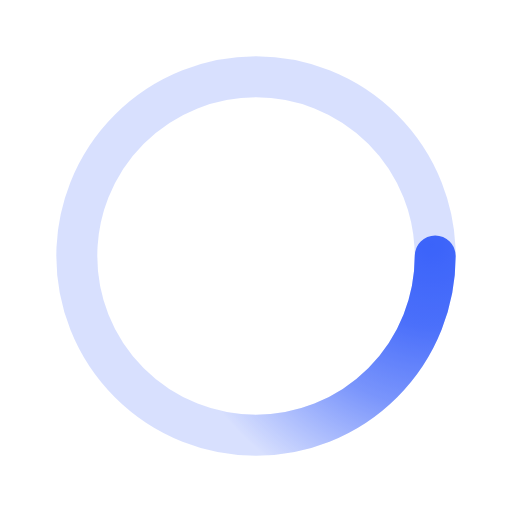
t = 0.00 s
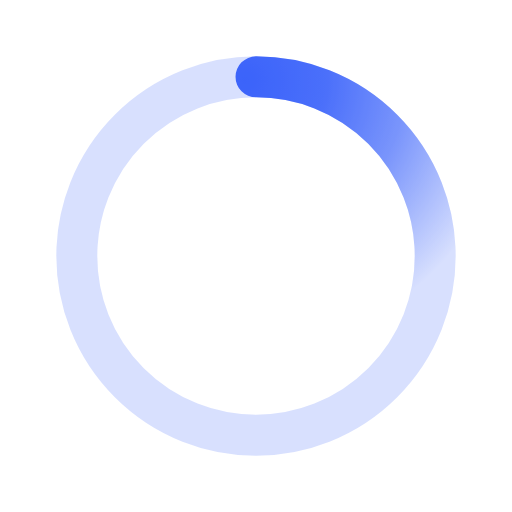
t = 0.50 s
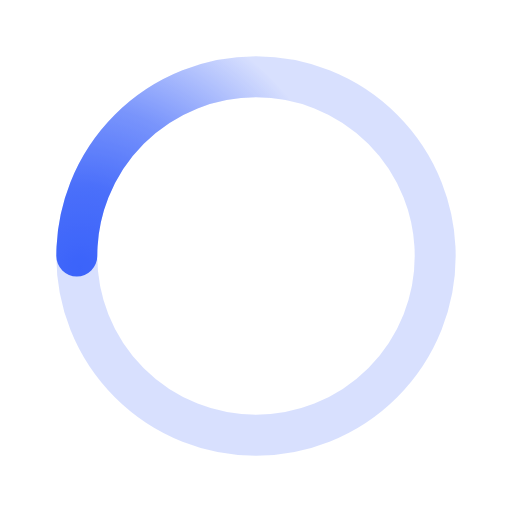
t = 1.00 s
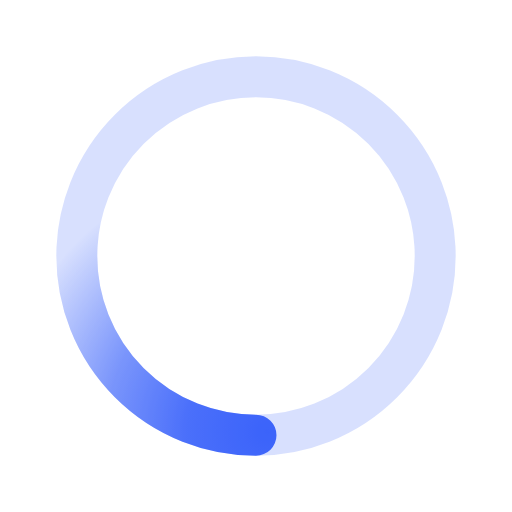
t = 1.50 s

The animated SVG that drew these frames (rendered in a browser with its animation timeline set to each time). Animation: 1 SMIL element (animateTransform=1); one cycle of 2.00 s, repeats indefinitely.

﻿<svg xmlns='http://www.w3.org/2000/svg' viewBox='0 0 200 200'><radialGradient id='a11' cx='.66' fx='.66' cy='.3125' fy='.3125' gradientTransform='scale(1.5)'><stop offset='0' stop-color='#3B63FB'></stop><stop offset='.3' stop-color='#3B63FB' stop-opacity='.9'></stop><stop offset='.6' stop-color='#3B63FB' stop-opacity='.6'></stop><stop offset='.8' stop-color='#3B63FB' stop-opacity='.3'></stop><stop offset='1' stop-color='#3B63FB' stop-opacity='0'></stop></radialGradient><circle transform-origin='center' fill='none' stroke='url(#a11)' stroke-width='16' stroke-linecap='round' stroke-dasharray='200 1000' stroke-dashoffset='0' cx='100' cy='100' r='70'><animateTransform type='rotate' attributeName='transform' calcMode='spline' dur='2' values='360;0' keyTimes='0;1' keySplines='0 0 1 1' repeatCount='indefinite'></animateTransform></circle><circle transform-origin='center' fill='none' opacity='.2' stroke='#3B63FB' stroke-width='16' stroke-linecap='round' cx='100' cy='100' r='70'></circle></svg>